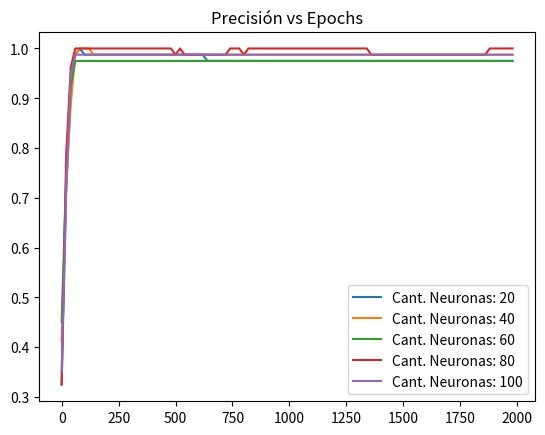

Here is the Python script that generated this plot:
import numpy as np
import matplotlib.pyplot as plt
from random import randint


# [redacted]
# [redacted]
# [redacted]

def generar_datos_clasificacion(cantidad_ejemplos, cantidad_clases):
    FACTOR_ANGULO = 0.79
    AMPLITUD_ALEATORIEDAD = 0.1

    # Calculamos la cantidad de puntos por cada clase, asumiendo la misma cantidad para cada 
    # una (clases balanceadas)
    n = int(cantidad_ejemplos / cantidad_clases)

    # Entradas: 2 columnas (x1 y x2)
    x = np.zeros((cantidad_ejemplos, 2))
    # Salida deseada ("target"): 1 columna que contendra la clase correspondiente (codificada como un entero)
    t = np.zeros(cantidad_ejemplos, dtype="uint8")  # 1 columna: la clase correspondiente (t -> "target")

    randomgen = np.random.default_rng()

    # Por cada clase (que va de 0 a cantidad_clases)...
    for clase in range(cantidad_clases):
        # Tomando la ecuacion parametrica del circulo (x = r * cos(t), y = r * sin(t)), generamos 
        # radios distribuidos uniformemente entre 0 y 1 para la clase actual, y agregamos un poco de
        # aleatoriedad
        radios = np.linspace(0, 1, n) + AMPLITUD_ALEATORIEDAD * randomgen.standard_normal(size=n)

        # ... y angulos distribuidos tambien uniformemente, con un desfasaje por cada clase
        angulos = np.linspace(clase * np.pi * FACTOR_ANGULO, (clase + 1) * np.pi * FACTOR_ANGULO, n)

        # Generamos un rango con los subindices de cada punto de esta clase. Este rango se va
        # desplazando para cada clase: para la primera clase los indices estan en [0, n-1], para
        # la segunda clase estan en [n, (2 * n) - 1], etc.
        indices = range(clase * n, (clase + 1) * n)

        # Generamos las "entradas", los valores de las variables independientes. Las variables:
        # radios, angulos e indices tienen n elementos cada una, por lo que le estamos agregando
        # tambien n elementos a la variable x (que incorpora ambas entradas, x1 y x2)
        x1 = radios * np.sin(angulos)
        x2 = radios * np.cos(angulos)
        x[indices] = np.c_[x1, x2]

        # Guardamos el valor de la clase que le vamos a asociar a las entradas x1 y x2 que acabamos
        # de generar
        t[indices] = clase

    return x, t

def generar_datos_clasificacion2(cantidad_ejemplos, cantidad_clases):
    FACTOR_ANGULO = 1
    AMPLITUD_ALEATORIEDAD = 0.1

    # Calculamos la cantidad de puntos por cada clase, asumiendo la misma cantidad para cada 
    # una (clases balanceadas)
    n = int(cantidad_ejemplos / cantidad_clases)

    # Entradas: 2 columnas (x1 y x2)
    x = np.zeros((cantidad_ejemplos, 2))
    # Salida deseada ("target"): 1 columna que contendra la clase correspondiente (codificada como un entero)
    t = np.zeros(cantidad_ejemplos, dtype="uint8")  # 1 columna: la clase correspondiente (t -> "target")

    randomgen = np.random.default_rng()
    
    r = np.linspace(0, 1, cantidad_clases)

    # Por cada clase (que va de 0 a cantidad_clases)...
    for clase in range(cantidad_clases):
        # Tomando la ecuacion parametrica del circulo (x = r * cos(t), y = r * sin(t)), generamos 
        # radios distribuidos uniformemente entre 0 y 1 para la clase actual, y agregamos un poco de
        # aleatoriedad
        radios = r[clase] + AMPLITUD_ALEATORIEDAD * randomgen.standard_normal(size=n)

        # ... y angulos distribuidos tambien uniformemente, con un desfasaje por cada clase
        angulos = np.linspace( - np.pi * FACTOR_ANGULO, np.pi * FACTOR_ANGULO, n)

        # Generamos un rango con los subindices de cada punto de esta clase. Este rango se va
        # desplazando para cada clase: para la primera clase los indices estan en [0, n-1], para
        # la segunda clase estan en [n, (2 * n) - 1], etc.
        indices = range(clase * n, (clase + 1) * n)

        # Generamos las "entradas", los valores de las variables independientes. Las variables:
        # radios, angulos e indices tienen n elementos cada una, por lo que le estamos agregando
        # tambien n elementos a la variable x (que incorpora ambas entradas, x1 y x2)
        x1 = radios * np.sin(angulos)
        x2 = radios * np.cos(angulos)
        x[indices] = np.c_[x1, x2]

        # Guardamos el valor de la clase que le vamos a asociar a las entradas x1 y x2 que acabamos
        # de generar
        t[indices] = clase

    return x, t


def inicializar_pesos(n_entrada, n_capa_2, n_capa_3):
    randomgen = np.random.default_rng()

    w1 = 0.1 * randomgen.standard_normal((n_entrada, n_capa_2))
    # Genera valores aleatorios con distribucion normal estandar (media 0 y desviacion estandar 1)
    b1 = 0.1 * randomgen.standard_normal((1, n_capa_2))

    w2 = 0.1 * randomgen.standard_normal((n_capa_2, n_capa_3))
    b2 = 0.1 * randomgen.standard_normal((1,n_capa_3))

    return {"w1": w1, "b1": b1, "w2": w2, "b2": b2}


def ejecutar_adelante(x, pesos,sig):
    # Funcion de entrada (a.k.a. "regla de propagacion") para la primera capa oculta
    z = x.dot(pesos["w1"]) + pesos["b1"]

    # Funcion de activacion ReLU para la capa oculta (h -> "hidden")
    if sig:
        h=sigmoid(z)
    else:
        h = np.maximum(0, z)

    # Salida de la red (funcion de activacion lineal). Esto incluye la salida de todas
    # las neuronas y para todos los ejemplos proporcionados
    y = h.dot(pesos["w2"]) + pesos["b2"]

    return {"z": z, "h": h, "y": y}


def clasificar(x, pesos,sig):
    # Corremos la red "hacia adelante"
    resultados_feed_forward = ejecutar_adelante(x, pesos,sig)
    
    # Buscamos la(s) clase(s) con scores mas altos (en caso de que haya mas de una con 
    # el mismo score estas podrian ser varias). Dado que se puede ejecutar en batch (x 
    # podria contener varios ejemplos), buscamos los maximos a lo largo del axis=1 
    # (es decir, por filas)
    max_scores = np.argmax(resultados_feed_forward["y"], axis=1)

    # Tomamos el primero de los maximos (podria usarse otro criterio, como ser eleccion aleatoria)
    # Nuevamente, dado que max_scores puede contener varios renglones (uno por cada ejemplo),
    # retornamos la primera columna
    return max_scores#[:, 0]

# x: n entradas para cada uno de los m ejemplos(nxm)
# t: salida correcta (target) para cada uno de los m ejemplos (m x 1)
# pesos: pesos (W y b)

def train(x_train, t_train, x_test, t_test, x_validation, t_validation, pesos, learning_rate, epochs, detencion_temprana,sig):
    # Cantidad de filas (i.e. cantidad de ejemplos)
    m = np.size(x_train, 0)
    
    # Cantidad de epochs a las cuales hay que revisar con el conjunto de validacion
    # para hacer una detencion temprana del entrenamiento si ya no hay mejoras
    N = detencion_temprana
    
    prevAccuracy = None # precision minima de prediccion
    
    for i in range(epochs):
        # Ejecucion de la red hacia adelante
        resultados_feed_forward = ejecutar_adelante(x_train, pesos,sig)
        y = resultados_feed_forward["y"]
        h = resultados_feed_forward["h"]
        z = resultados_feed_forward["z"]

        # LOSS
        # a. Exponencial de todos los scores
        exp_scores = np.exp(y)

        # b. Suma de todos los exponenciales de los scores, fila por fila (ejemplo por ejemplo).
        #    Mantenemos las dimensiones (indicamos a NumPy que mantenga la segunda dimension del
        #    arreglo, aunque sea una sola columna, para permitir el broadcast correcto en operaciones
        #    subsiguientes)
        sum_exp_scores = np.sum(exp_scores, axis=1, keepdims=True)

        # c. "Probabilidades": normalizacion de las exponenciales del score de cada clase (dividiendo por 
        #    la suma de exponenciales de todos los scores), fila por fila
        p = exp_scores / sum_exp_scores

        # d. Calculo de la funcion de perdida global. Solo se usa la probabilidad de la clase correcta, 
        #    que tomamos del array t ("target")
        loss = (1 / m) * np.sum( -np.log( p[range(m), t_train] ))
        

        # Mostramos solo cada N epochs
        if i % N == 0:
            # print()
            
            # Training ========================================
            
            # print("Training Loss epoch", i, ":", loss)
            
            # ACCURACY
            # aciertos/ejemplos totales
            
            cant_ejemplos = np.size(y, 0)
            accuracy = 0
            
            neurona_ganadora = np.argmax(y, axis=1) # indices de la neurona ganadora
            
            for j in range(cant_ejemplos):
                if neurona_ganadora[j]==t_train[j]: # si fue correcta la clasificacion
                    accuracy+=1
            accuracy/=cant_ejemplos
            
            # print("Training Accuracy epoch",i,":",accuracy)
            
            # Validation ========================================
            
            mm = np.size(x_validation, 0)
            resultados = clasificar(x_validation, pesos,sig)
            
            accuracy_validation = 0
            
            for j in range(mm):
                if resultados[j]==t_validation[j]: # si fue correcta la clasificacion
                    accuracy_validation+=1
            accuracy_validation/=mm
            list_accuracy.append(accuracy_validation)
            list_epochs.append(i)
            # print("Validation Accuracy epoch ",i,":",accuracy_validation)
            
            if prevAccuracy==None:
                prevAccuracy = accuracy_validation
            elif accuracy_validation<=prevAccuracy:
                # empezo a empeorar
                # print("Empeoro!!")
                prob = randint(0, 100)/100
                
                # hacemos una parada temprana en base a una probabilidad
                if False:#prob<(i/epochs): # print(prob,i/epochs)
                    break
                else:
                    prevAccuracy = accuracy_validation
            else:
                prevAccuracy = accuracy_validation
            
            

        # Extraemos los pesos a variables locales
        w1 = pesos["w1"]
        b1 = pesos["b1"]
        w2 = pesos["w2"]
        b2 = pesos["b2"]

        # Ajustamos los pesos: Backpropagation
        dL_dy = p                # Para todas las salidas, L' = p (la probabilidad)...
        dL_dy[range(m), t_train] -= 1  # ... excepto para la clase correcta
        dL_dy /= m

        dL_dw2 = h.T.dot(dL_dy)                         # Ajuste para w2
        dL_db2 = np.sum(dL_dy, axis=0, keepdims=True)   # Ajuste para b2

        dL_dh = dL_dy.dot(w2.T)
        
        if sig:
            dL_dz = dL_dh *sigmoid(z)*(1-sigmoid(z))
        else:
            dL_dz = dL_dh       # El calculo dL/dz = dL/dh * dh/dz. La funcion "h" es la funcion de activacion de la capa oculta,
            dL_dz[z <= 0] = 0   # para la que usamos ReLU. La derivada de la funcion ReLU: 1(z > 0) (0 en otro caso)

        dL_dw1 = x_train.T.dot(dL_dz)                   # Ajuste para w1
        dL_db1 = np.sum(dL_dz, axis=0, keepdims=True)   # Ajuste para b1

        # Aplicamos el ajuste a los pesos
        w1 += -learning_rate * dL_dw1
        b1 += -learning_rate * dL_db1
        w2 += -learning_rate * dL_dw2
        b2 += -learning_rate * dL_db2

        # Actualizamos la estructura de pesos
        # Extraemos los pesos a variables locales
        pesos["w1"] = w1
        pesos["b1"] = b1
        pesos["w2"] = w2
        pesos["b2"] = b2
    
    # Termino el ciclo de entrenamiento
    # print()
    # print(f" * Termino el entrenamiento en {i} epochs")
    
    # Testing ========================================
    mm = np.size(x_test, 0)
    resultados = clasificar(x_test, pesos,sig)
    
    accuracy_test = 0
    
    for j in range(mm):
        if resultados[j]==t_test[j]: # si fue correcta la clasificacion
            accuracy_test+=1
    accuracy_test/=mm
            
    print(" * Testing Accuracy epoch ",i,":",accuracy_test)

#Función sigmoide estable

def sigmoid(x):

    sig = np.where(x < 0, np.exp(x)/(1 + np.exp(x)), 1/(1 + np.exp(-x)))
    return sig   
    
    

def iniciar(numero_clases, numero_ejemplos,learnign,neuronas, graficar_datos,sig=False):
    # Generamos datos
    x_train, t_train = generar_datos_clasificacion2(round(numero_ejemplos*0.8), numero_clases)
    x_validation, t_validation = generar_datos_clasificacion2(round(numero_ejemplos*0.2),numero_clases)
    x_test, t_test = generar_datos_clasificacion2(round(numero_ejemplos*0.2), numero_clases)

    # Graficamos los datos si es necesario
    if graficar_datos:
        # Parametro: "c": color (un color distinto para cada clase en t)
        plt.scatter(x_train[:, 0], x_train[:, 1], c=t_train)
        plt.title("Entrenamiento")
        plt.show()
        
        plt.scatter(x_validation[:, 0], x_validation[:, 1], c=t_validation)
        plt.title("Validacion")
        plt.show()
        
        plt.scatter(x_test[:, 0], x_test[:, 1], c=t_test)
        plt.title("Test")
        plt.show()


    # Inicializa pesos de la red
    NEURONAS_CAPA_OCULTA = neuronas
    NEURONAS_ENTRADA = 2
    DETENCION_TEMPRANA = 20
    pesos = inicializar_pesos(n_entrada=NEURONAS_ENTRADA, n_capa_2=NEURONAS_CAPA_OCULTA, n_capa_3=numero_clases)

    # Entrena
    LEARNING_RATE=learnign
    EPOCHS=2000
    train(x_train, t_train, x_test, t_test, x_validation, t_validation, pesos, LEARNING_RATE, EPOCHS, DETENCION_TEMPRANA,sig)
aux=[]
for i in range(5):
    aux.append(20*(i+1))
    list_accuracy=[]
    list_epochs=[]
    iniciar(numero_clases=3, numero_ejemplos=400,learnign=1,neuronas=aux[i], graficar_datos=False)
    s=f"Cant. Neuronas: {round(aux[i],2)}"
    plt.plot(list_epochs,list_accuracy,label=s)
    plt.title("Precisión vs Epochs")
    
    plt.legend()  

plt.show()
